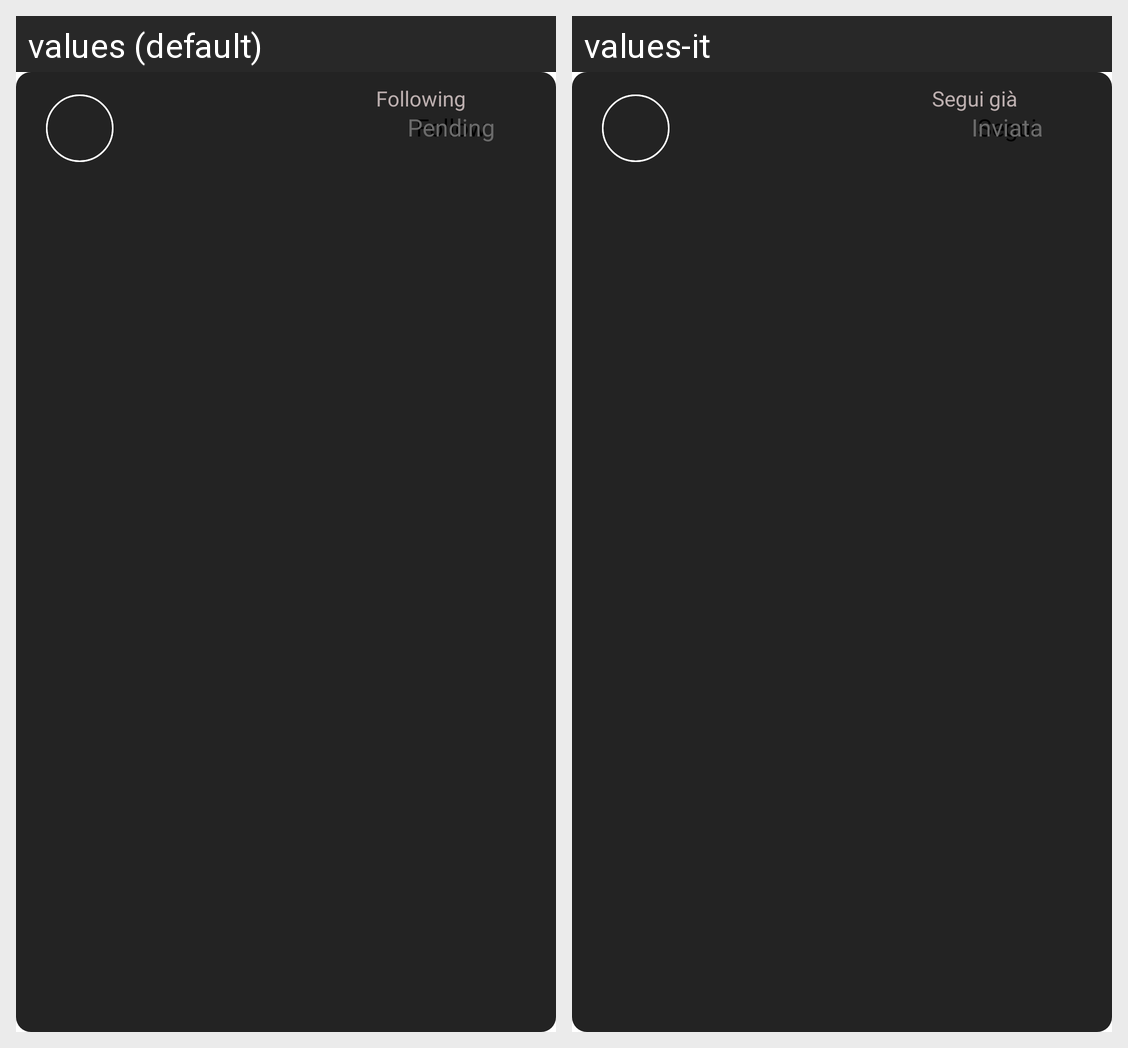

This grid shows one Android layout under two languages. Give, for every string resource on the screen, its name, the default text and each shown locale's text.
Android screen res/layout/user_search_result_holder.xml rendered under 2 locales, left to right: values (default), values-it. Device: Nexus 5 (rendered at 1080×1920; each locale shown at half size, 540×960, under a caption strip naming it); theme Theme.Cinemates.
Strings drawn on this screen, with the default value and each locale's value (text and hints the layout hard-codes, and strings that could not be matched under every locale, appear in the picture but are not listed):

following_user
  values: Following
  values-it: Segui già

follow_user
  values: Follow
  values-it: Segui

pending_follow_user
  values: Pending
  values-it: Inviata
